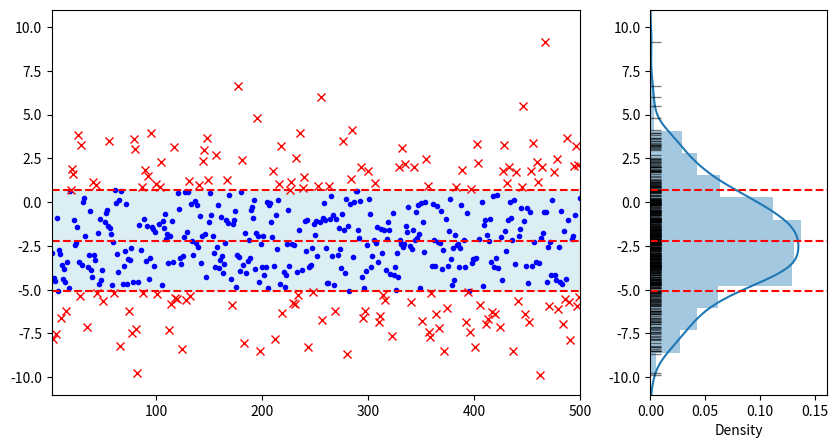
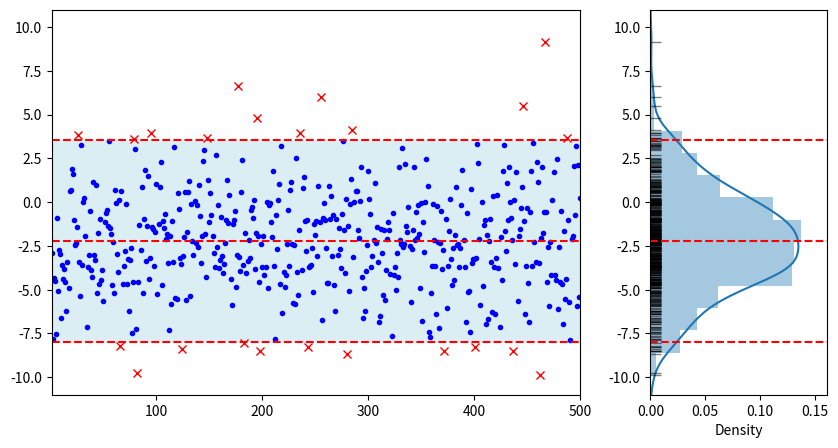

These figures' Python source, in order:


###############
# Authored by Weisheng Jiang
# Book 5  |  From Basic Arithmetic to Machine Learning
# Published and copyrighted by Tsinghua University Press
# Beijing, China, 2022
###############

import numpy as np
import matplotlib.pyplot as plt
import seaborn as sns

num_data  = 500
# generate random data that follows normal distribution
data = np.random.normal(loc=-2, scale=3, size=(num_data,1))
loc_array = np.cumsum(np.ones_like(data))

mu_data = data.mean()
sigma_data = data.std()

for sigma_band_factor in [1,2]:

    inside_data  = np.copy(data)
    outside_data = np.copy(data)
    
    plus_sigma   = mu_data + sigma_band_factor*sigma_data
    minus_sigma  = mu_data - sigma_band_factor*sigma_data

    outside_data[(outside_data >= minus_sigma) & (outside_data <= plus_sigma)] = np.nan
    inside_data[(inside_data >= plus_sigma) | (inside_data <= minus_sigma)] = np.nan

    fig, (ax1, ax2) = plt.subplots(1, 2, figsize=(10,5), gridspec_kw={'width_ratios': [3, 1]})
    
    ax1.plot(loc_array, inside_data,  marker = '.', color = 'b', linestyle = 'None')
    ax1.plot(loc_array, outside_data, marker = 'x', color = 'r', linestyle = 'None')

    ax1.fill_between(loc_array, 0*loc_array + plus_sigma, 0*loc_array + minus_sigma, color = '#DBEEF4')

    ax1.axhline(y = mu_data,     color = 'r', linestyle = '--')
    ax1.axhline(y = plus_sigma,  color = 'r', linestyle = '--')
    ax1.axhline(y = minus_sigma, color = 'r', linestyle = '--')
    ax1.set_ylim([np.floor(data.min()) - 1,np.ceil(data.max()) + 1])
    ax1.set_xlim([loc_array.min(),loc_array.max()])
    
    ax2 = sns.distplot(data, rug=True, rug_kws={"color": "k", 
                                                    "alpha": 0.5, 
                                                    "height": 0.06, 
                                                    "lw": 0.5}, 
                       vertical=True, bins = 15)

    ax2.set_ylim([np.floor(data.min()) - 1,np.ceil(data.max()) + 1])
    ax2.axhline(y = mu_data,     color = 'r', linestyle = '--')
    ax2.axhline(y = plus_sigma,  color = 'r', linestyle = '--')
    ax2.axhline(y = minus_sigma, color = 'r', linestyle = '--')
    print(np.count_nonzero(~np.isnan(outside_data)))
    
